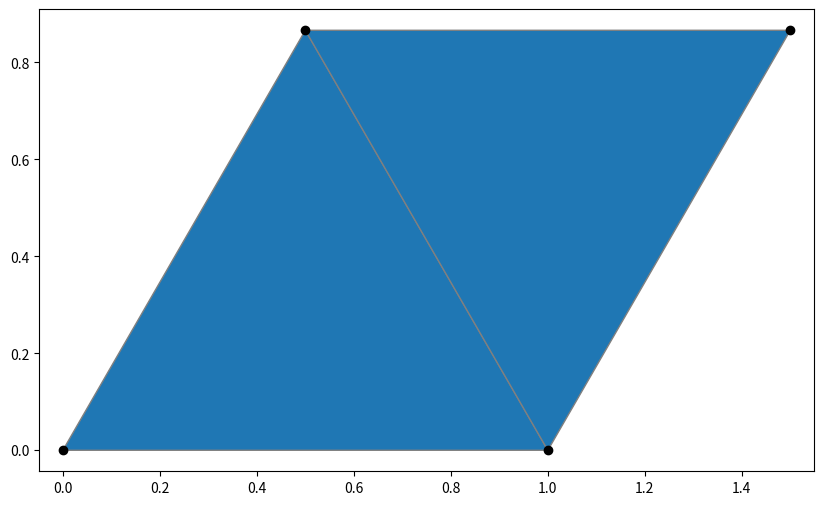

Reproduce this figure in Python.
# -*- coding: utf-8 -*-
"""
Flat square {4,4} and triangular tilings {3,6} for use with breakdown.
unitile2d does these, but there's a note in its docs saying it
may change in the future, so shouldn't rely on it.
"""
import numpy as np

def project_skew(coords):
    """
    Flattens cubic coordinates or 2d skew coordinates into
    2d orthogonal coordinates on the complex plane.

    >>> x = np.arange(5)
    >>> coords = np.vstack((x,np.zeros(5),-x)).T
    >>> flattenhexgrid(coords)
    array([[ 0.,  0.],
       [ 0.,  1.],
       [ 0.,  2.],
       [ 0.,  3.],
       [ 0.,  4.]])
    """
    x = coords[..., 0] + coords[..., 1] / 2
    y = coords[..., 1] * np.sqrt(3) / 2
    return np.stack([x, y], axis=-1)

class FlatTiling:
    """Info about the geometry of a flat square {4,4} and triangular
    tiling {3,6}
    Attributes:
        freq: A 2-tuple (n, m) describing the breakdown structure.
        shape: Either 't' (triangular) or 'q' (quadrilateral)
        vertices: Vertices of the flat tiling
        faces: Faces of the flat tiling
    """

    def __init__(self, a=25, b=25, shape='t'):
        """Constructor for the planar triangle/hex geometry.

        Args:
            n, m: Number of vertices along each skew-axis.
            shape: 't' for triangle, 'q' for quadrilateral
        """

        if a < 1 or b < 1:
            raise ValueError("Frequency out of range")
        self.freq = (a, b)
        self.shape = shape
        n = a * b
        # use the cube coordinate method
        mesh = np.meshgrid(np.arange(0, a), np.arange(0, b), 0)
        vertices = np.array(mesh).reshape(3, n).T
        self.vertices = vertices

        if shape == 't':
            face_config = self._init_t()
        elif shape == 'q':
            face_config = self._init_q()
        else:
            raise ValueError('invalid shape ' + str(shape))
        #find adjacency
        #some of these will be off of the grid
        adjacency = vertices[:, np.newaxis, np.newaxis]  + face_config
        #use clip mode so it doesn't error on us...
        adj_indexes = np.ravel_multi_index([adjacency[..., 0],
                                            adjacency[..., 1]],
                                           (a, b), mode='clip')
        #but then wipe out the bad entries with -1
        bad = ~np.all((adjacency[..., :2] >= 0) &
                      (adjacency[..., 0, np.newaxis] < a) &
                      (adjacency[..., 1, np.newaxis] < b), axis=-1)
        adj_indexes[bad] = -1
        #turn adjacency into a list of faces
        faces = adj_indexes.reshape((-1, face_config.shape[-2]))
        goodface = np.all(faces >= 0, axis=-1)#eliminate off-the-grid faces
        self.faces = faces[goodface]

    def _init_t(self):
        vertices = self.vertices
        vertices[..., 2] = -vertices[..., 0] - vertices[..., 1]
        self.default_proj = project_skew
        return np.array([[[0, 0,  0],
                          [1, 0, -1],
                          [0, 1, -1]],
                         [[0,  0,  0],
                          [0,  1, -1],
                          [-1, 1,  0]]], dtype=int)


    def _init_q(self):
        self.default_proj = lambda x: x[..., :2]
        return np.array([[0, 0, 0],
                         [1, 0, 0],
                         [1, 1, 0],
                         [0, 1, 0]], dtype=int)

    @property
    def proj_2d(self):
        return self.default_proj(self.vertices)

    @property
    def proj_complex(self):
        twod = self.proj_2d
        return twod[..., 0] + 1j*twod[..., 1]

if __name__ == "__main__":
    import matplotlib.pyplot as plt
    from matplotlib.collections import PolyCollection

    a, b = 2, 2
    shape = 't'
    tiling = FlatTiling(a, b, shape)
    pts_2d = tiling.proj_2d
    mx = pts_2d.max(axis=0)
    mn = pts_2d.min(axis=0)
    ptx = pts_2d[tiling.faces]
    fig, ax = plt.subplots()
    fig.set_size_inches(10, 6)
    plt.axis('equal')
    pc = PolyCollection(ptx, edgecolors='grey')
    ax.add_collection(pc)
    ax.scatter(pts_2d[..., 0], pts_2d[..., 1], c='k')
